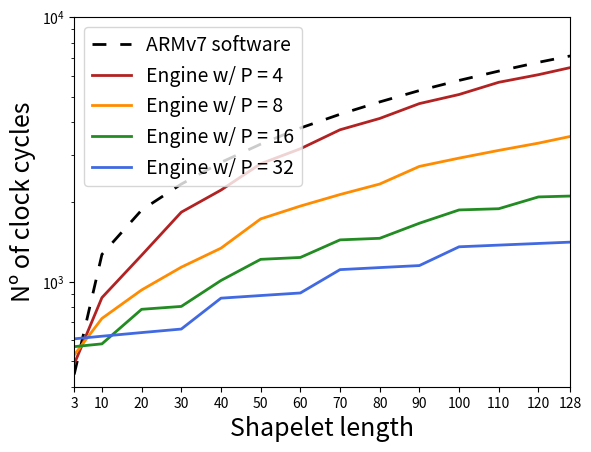

Source code (Python):
#!python3

# Copyright GMicro UFSM 2020.
# This source describes Open Hardware and is licensed under the CERN-OHLS v2
# You may redistribute and modify this documentation and make products
# using it under the terms of the CERN-OHL-S v2 (https:/cern.ch/cern-ohl).
# This documentation is distributed WITHOUT ANY EXPRESS OR IMPLIED
# WARRANTY, INCLUDING OF MERCHANTABILITY, SATISFACTORY QUALITY
# AND FITNESS FOR A PARTICULAR PURPOSE. Please see the CERN-OHL-S v2
# for applicable conditions.
# Source location: https://github.com/vctrop/shapelet_distance_hardware_accelerator
# As per CERN-OHL-S v2 section 4, should You produce hardware based on
# these sources, You must maintain the Source Location visible on any
# product you make using this documentation.

import numpy as np
import matplotlib.pyplot as plt

# Shapelet lengths
lengths = [3, 10, 20, 30, 40, 50, 60, 70, 80, 90, 100, 110, 120, 128]
# Software cycles
# The last item must be replaced with the num of cycles for l = 128
cycles_sw = [445, 1266, 1863, 2336, 2822, 3308, 3806, 4291, 4778, 5276, 5762, 6250, 6746, 7130]
# Hardware cycles for P = 4, 8, 16 and 32
cycles_hw_p4 = [487, 869, 1257, 1829, 2217, 2789, 3177, 3749, 4137, 4709, 5097, 5669, 6057, 6441]
cycles_hw_p8 = [527, 725, 929, 1133, 1337, 1725, 1929, 2133, 2337, 2725, 2929, 3133, 3337, 3537]
cycles_hw_p16 = [567, 581, 785, 805, 1009, 1213, 1233, 1437, 1457, 1661, 1865, 1885, 2089, 2105]
cycles_hw_p32 = [607, 621, 641, 661, 865, 885, 905, 1109, 1129, 1149, 1353, 1373, 1393, 1409]

# linestyle dictionary
ls = {'loosely dashdotted':  (0, (3, 10, 1, 10)),
      'dashdotted':          (0, (3, 5, 1, 5)),
      'dashed':              (0, (5, 5)),
      'densely dashed':      (0, (5, 1))}

plt.figure()
plt.xlim(min(lengths),max(lengths))
plt.ylim(400, 10000)
plt.xticks(lengths)
plt.yscale('log')
plt.plot(lengths, cycles_sw,     linewidth = 2, color = 'k', linestyle = (0, (5, 5)), label = 'ARMv7 software')
plt.plot(lengths, cycles_hw_p4,  linewidth = 2, color = 'firebrick', label = 'Engine w/ P = 4')
plt.plot(lengths, cycles_hw_p8,  linewidth = 2, color = 'darkorange', label = 'Engine w/ P = 8')
plt.plot(lengths, cycles_hw_p16, linewidth = 2, color = 'forestgreen', label = 'Engine w/ P = 16')
plt.plot(lengths, cycles_hw_p32, linewidth = 2, color = 'royalblue', label = 'Engine w/ P = 32')
plt.xlabel('Shapelet length', fontsize = 18)
plt.ylabel('Nº of clock cycles', fontsize = 18)
plt.legend(fontsize = 14)
plt.show()